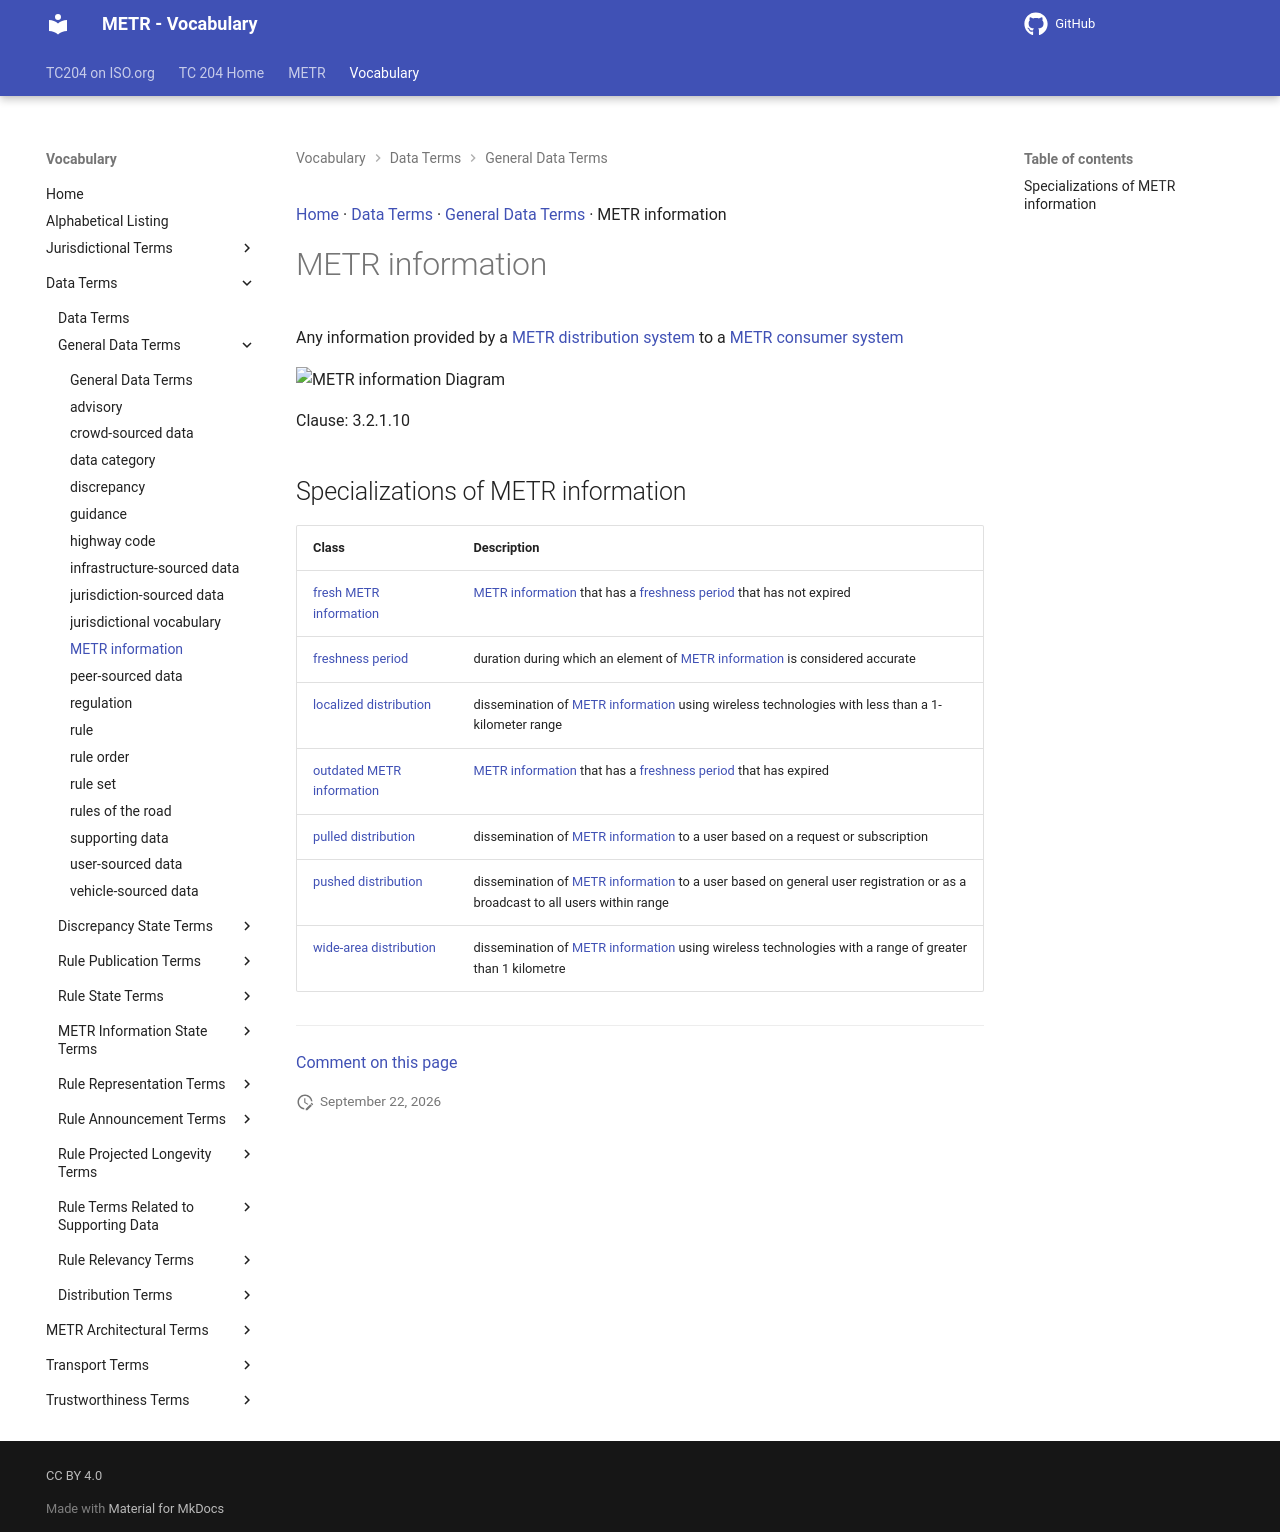

repository: ISO-TC204/iso24315-vocab · page: v1.0.0/terms/METR information/index.html · generator: mkdocs

[Home](../index.md) · [Data Terms](groups/Data Terms.md) · [General Data Terms](patterns/General Data Terms.md) · METR information

# METR information

Any information provided by a [METR distribution system](METR distribution system.md) to a [METR consumer system](METR consumer system.md)

<object type="image/svg+xml" data="../../diagrams/METR information.dot.svg">
    <img alt="METR information Diagram" src="../../diagrams/METR information.dot.png" /> <!-- Fallback for non-SVG browsers -->
</object>

Clause: 3.2.1.10

## Specializations of METR information

| Class | Description |
| --- | --- |
| [fresh METR information](fresh METR information.md) | [METR information](METR information.md) that has a [freshness period](freshness period.md) that has not expired |
| [freshness period](freshness period.md) | duration during which an element of [METR information](METR information.md) is considered accurate |
| [localized distribution](localized distribution.md) | dissemination of [METR information](METR information.md) using wireless technologies with less than a 1-kilometer range |
| [outdated METR information](outdated METR information.md) | [METR information](METR information.md) that has a [freshness period](freshness period.md) that has expired |
| [pulled distribution](pulled distribution.md) | dissemination of [METR information](METR information.md) to a user based on a request or subscription |
| [pushed distribution](pushed distribution.md) | dissemination of [METR information](METR information.md) to a user based on general user registration or as a broadcast to all users within range |
| [wide-area distribution](wide-area distribution.md) | dissemination of [METR information](METR information.md) using wireless technologies with a range of greater than 1 kilometre |


---

[Comment on this page](https://github.com/ISO-TC204/iso24315-vocab/issues/new?template=page-feedback.yml&title=%5BPage+feedback%5D+METR+information&page-title=METR+information&page-path=terms%2FMETR+information.md)
